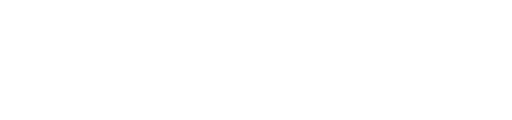
t = 0.00 s
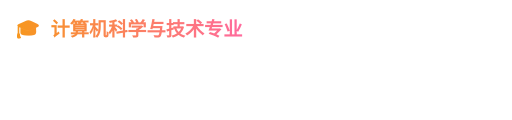
t = 1.68 s
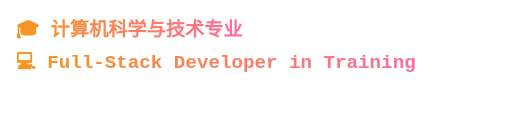
t = 3.30 s
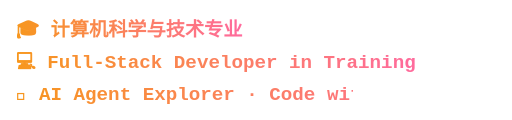
t = 5.10 s
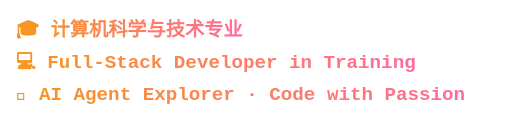
t = 6.84 s
t = 8.16 s: frame unchanged from t = 6.84 s, image omitted

The animated SVG that drew these frames (rendered in a browser with its animation timeline set to each time). Animation: 3 CSS @keyframes rules; frames cover the first 8.16 s, repeats indefinitely.

<svg xmlns="http://www.w3.org/2000/svg" width="640" height="150" viewBox="0 0 640 150">
  <defs>
    <linearGradient id="g" x1="0" y1="0" x2="1" y2="0">
      <stop offset="0" stop-color="#f7971e"/>
      <stop offset="1" stop-color="#ff6b9d"/>
    </linearGradient>
  </defs>
  <style>
    text{font:600 24px 'Fira Code','Cascadia Code',Consolas,monospace;fill:url(#g);}
    .line{clip-path:inset(-6px 100% -6px 0);}
    #l1{animation:a1 12s linear infinite;}
    #l2{animation:a2 12s linear infinite;}
    #l3{animation:a3 12s linear infinite;}
    @keyframes a1{0%{clip-path:inset(-6px 100% -6px 0)}8%{clip-path:inset(-6px 0 -6px 0)}90%{clip-path:inset(-6px 0 -6px 0);opacity:1}96%,100%{clip-path:inset(-6px 0 -6px 0);opacity:0}}
    @keyframes a2{0%,14%{clip-path:inset(-6px 100% -6px 0)}26%{clip-path:inset(-6px 0 -6px 0)}90%{clip-path:inset(-6px 0 -6px 0);opacity:1}96%,100%{clip-path:inset(-6px 0 -6px 0);opacity:0}}
    @keyframes a3{0%,32%{clip-path:inset(-6px 100% -6px 0)}46%{clip-path:inset(-6px 0 -6px 0)}90%{clip-path:inset(-6px 0 -6px 0);opacity:1}96%,100%{clip-path:inset(-6px 0 -6px 0);opacity:0}}
  </style>
  <g id="l1" class="line"><text x="20" y="45">🎓 计算机科学与技术专业</text></g>
  <g id="l2" class="line"><text x="20" y="85">💻 Full-Stack Developer in Training</text></g>
  <g id="l3" class="line"><text x="20" y="125">🤖 AI Agent Explorer · Code with Passion</text></g>
</svg>
